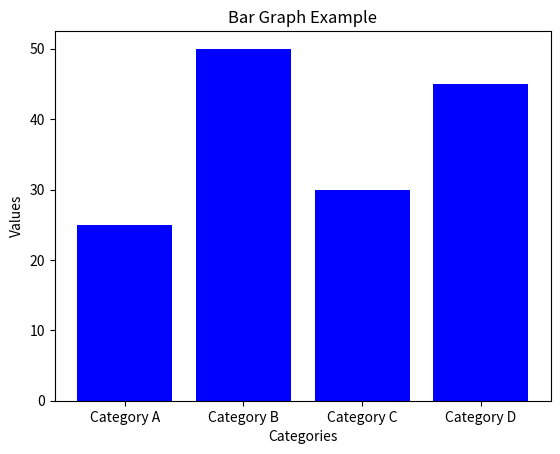

The script that saved this image:
"""
[redacted]
Purpose: Practice creating graphs in Python.
"""
import matplotlib.pyplot as plt

# Sample data
categories = ['Category A', 'Category B', 'Category C', 'Category D']
values = [25, 50, 30, 45]

# Creating a bar graph
plt.bar(categories, values, color='blue')

# Adding labels and title
plt.xlabel('Categories')
plt.ylabel('Values')
plt.title('Bar Graph Example')

# Display the graph
plt.show()
